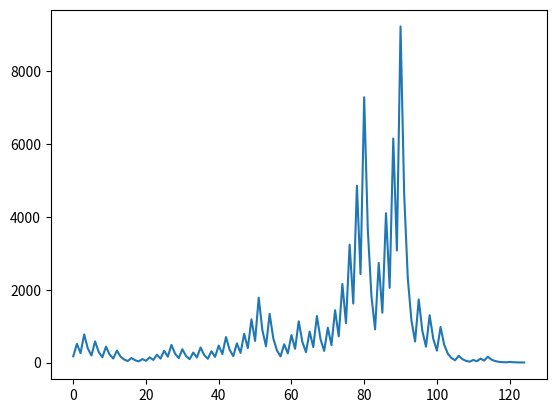

This figure's Python source:
import random
import time
import matplotlib.pyplot as plt
import numpy as np

num=1
K=[]
tm=0
#num = random.randint(1, 9)

while True:
    L = []
    def func(n):
        global tm
        global L
        k = n
        L.append(k)
        print(L)
        print(n)
        if n % 2 == 0:
            n /= 2
        else:
            n = (3 * n) + 1
        n = int(n)
        #time.sleep(1)
        tm+=1
        if k != 1:
            func(n)
        #else:
         #   y = np.array(L)
          #  plt.plot(y)
           # plt.show()
    func(num)
    print("No of runs taken: "+str(len(L)-1))
    K.append(len(L)-1)
    num+=1
    if num>200:
        break
K[0]=K[1]
L.clear()
func(K.index(max(K))+1)
y = np.array(L)
plt.plot(y)
plt.show()
print(K)
print("Min value with max runs: "+str(K.index(max(K))+1))
print("No of runs for {} : ".format(str(K.index(max(K))+1))+str(max(K)))
print("Total time taken: "+str(tm)+" seconds")
